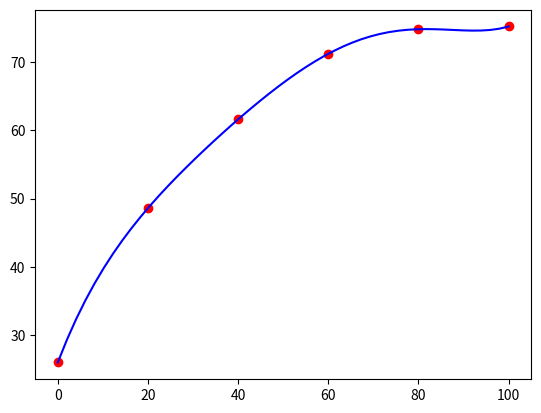

Write the Python code that produced this figure.
import numpy as np
import matplotlib.pyplot as plt

x = np.array([0, 20, 40, 60, 80, 100], float)
y = np.array([26.0, 48.6, 61.6, 71.2, 74.8, 75.2], float)

xplt = np.linspace(x[0],x[-1])
yplt = np.array([], float)

for xp in xplt:
    yp = 0
    for xi, yi in zip(x,y):
        yp += yi * np.prod((xp - x[x != xi])/(xi - x[x != xi]))
    yplt = np.append(yplt, yp)
plt.plot(x,y,'ro', xplt, yplt, 'b-')
plt.show()
